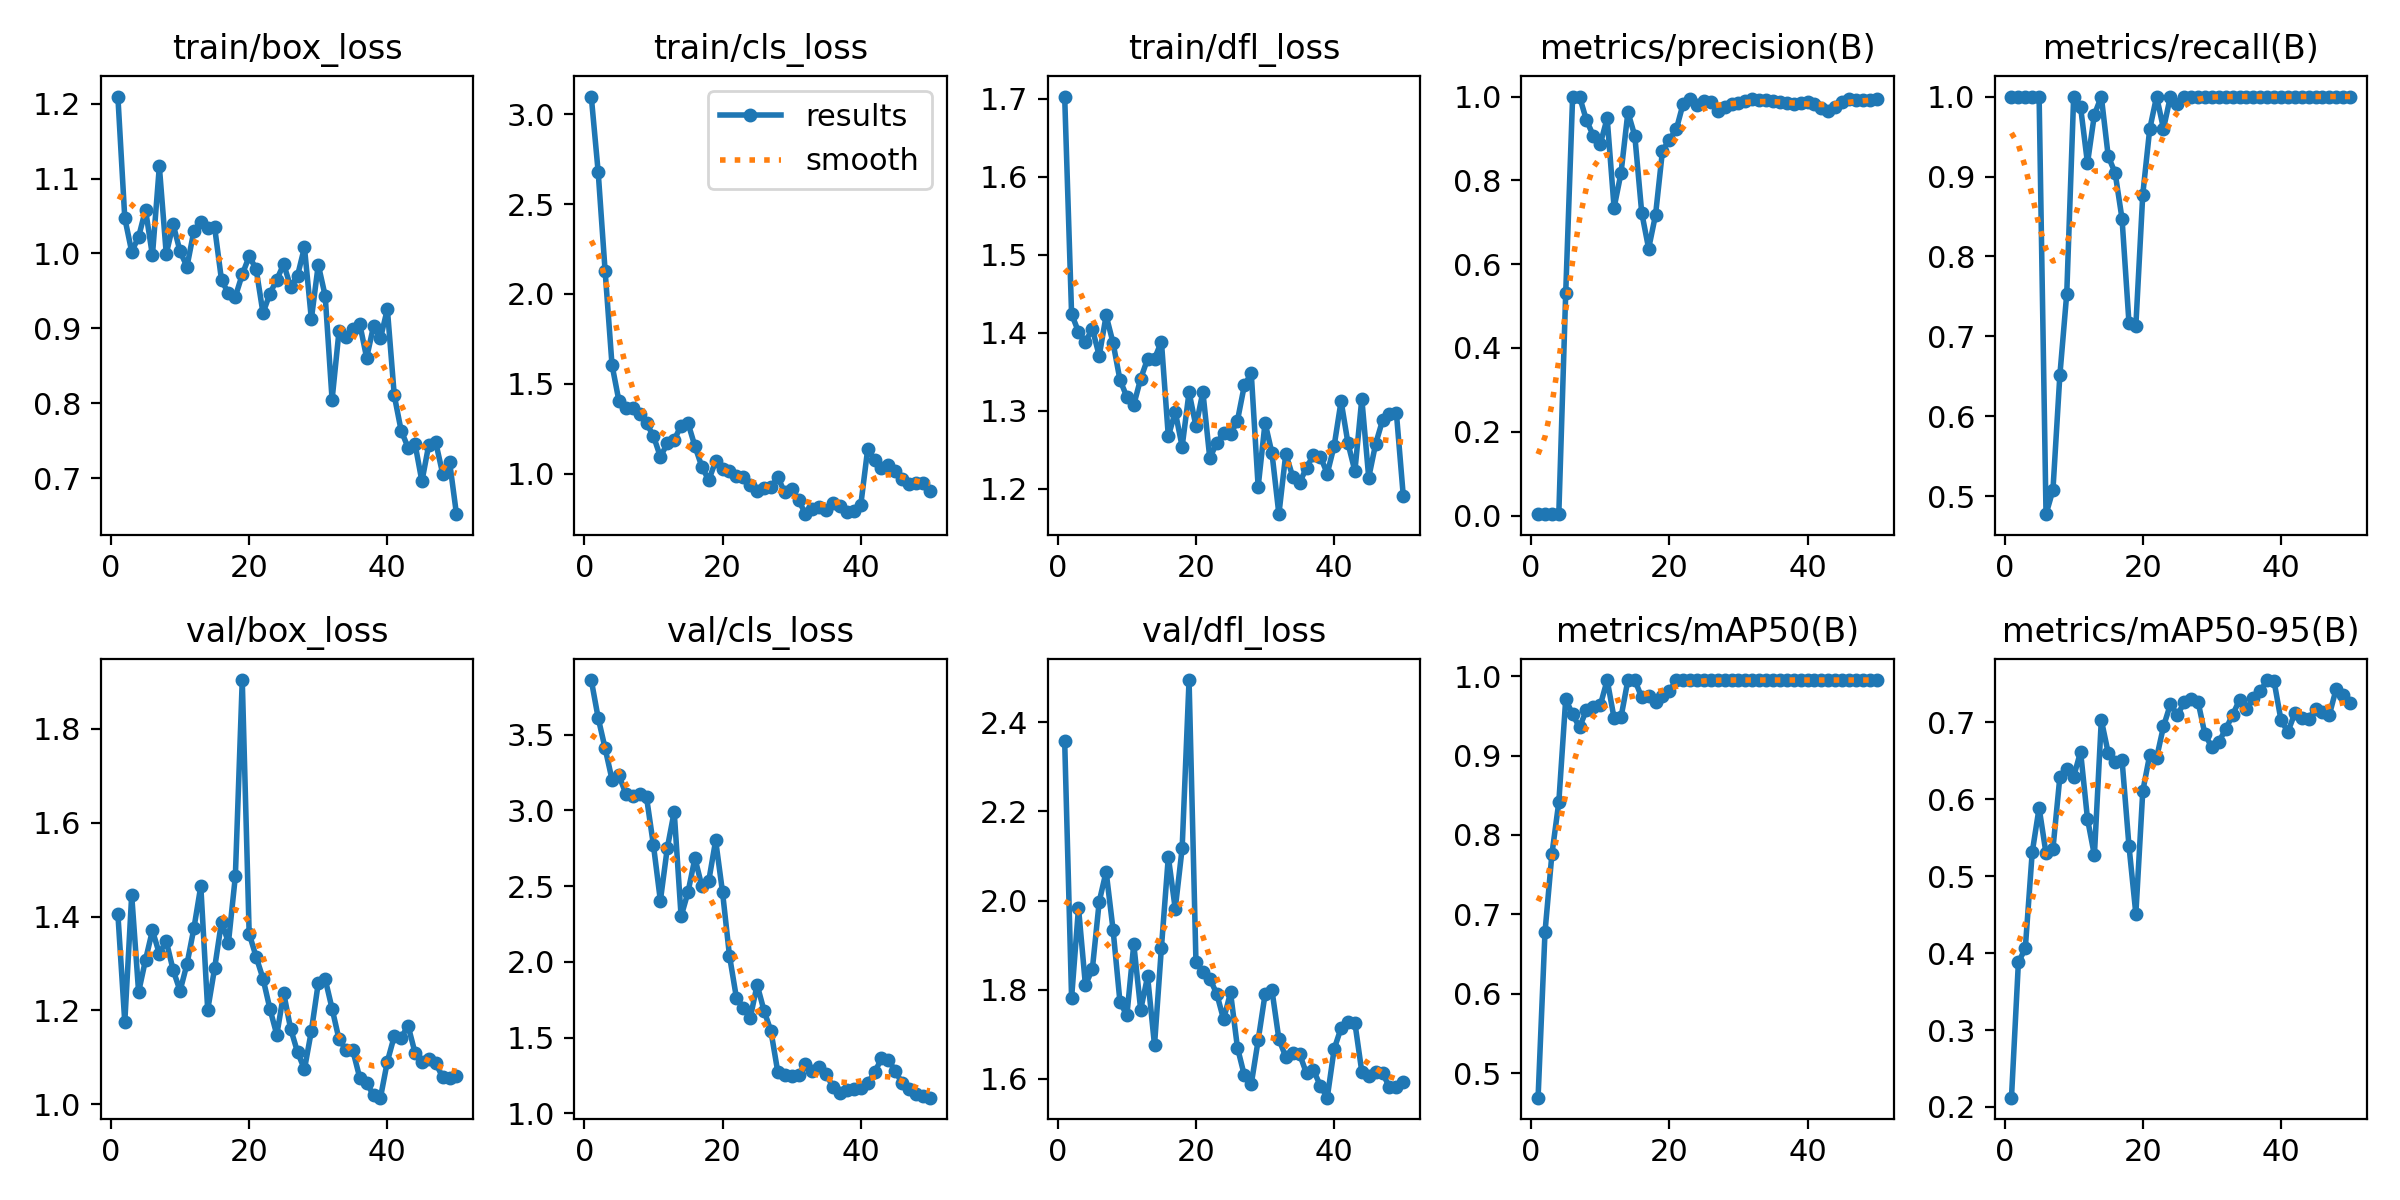

Data behind this chart, as committed beside it:
epoch, time, train/box_loss, train/cls_loss, train/dfl_loss, metrics/precision(B), metrics/recall(B), metrics/mAP50(B), metrics/mAP50-95(B), val/box_loss, val/cls_loss, val/dfl_loss, lr/pg0, lr/pg1, lr/pg2
1, 27.27, 1.21, 3.098, 1.703, 0.0033, 1, 0.4693, 0.2121, 1.406, 3.86, 2.358, 6.668e-05, 6.668e-05, 6.668e-05
2, 51.5, 1.047, 2.678, 1.424, 0.00335, 1, 0.6774, 0.3879, 1.175, 3.609, 1.781, 0.0001471, 0.0001471, 0.0001471
3, 77.44, 1.002, 2.129, 1.401, 0.00361, 1, 0.7758, 0.4062, 1.446, 3.41, 1.984, 0.0002241, 0.0002241, 0.0002241
4, 97.43, 1.022, 1.606, 1.388, 0.00344, 1, 0.8412, 0.5309, 1.239, 3.203, 1.811, 0.0002979, 0.0002979, 0.0002979
5, 117.9, 1.058, 1.405, 1.405, 0.5313, 1, 0.971, 0.5889, 1.308, 3.23, 1.845, 0.0003684, 0.0003684, 0.0003684
6, 137.7, 0.9973, 1.368, 1.37, 1, 0.4778, 0.9517, 0.5296, 1.37, 3.11, 1.998, 0.0004356, 0.0004356, 0.0004356
7, 160.1, 1.116, 1.363, 1.422, 1, 0.5079, 0.9356, 0.5355, 1.321, 3.096, 2.065, 0.0004994, 0.0004994, 0.0004994
8, 180.3, 0.9995, 1.331, 1.387, 0.9434, 0.6512, 0.9573, 0.6289, 1.348, 3.109, 1.935, 0.00056, 0.00056, 0.00056
9, 210.6, 1.039, 1.28, 1.34, 0.9066, 0.7537, 0.961, 0.639, 1.286, 3.085, 1.773, 0.0006173, 0.0006173, 0.0006173
10, 233.6, 1.003, 1.21, 1.318, 0.8868, 1, 0.9631, 0.6294, 1.242, 2.768, 1.742, 0.0006713, 0.0006713, 0.0006713
11, 256.4, 0.9825, 1.094, 1.308, 0.9482, 0.9869, 0.995, 0.6618, 1.299, 2.404, 1.902, 0.0007219, 0.0007219, 0.0007219
12, 277.3, 1.03, 1.169, 1.341, 0.7347, 0.9167, 0.947, 0.5745, 1.375, 2.75, 1.755, 0.0007693, 0.0007693, 0.0007693
13, 298.9, 1.042, 1.188, 1.366, 0.8172, 0.9774, 0.9481, 0.5271, 1.465, 2.991, 1.83, 0.0008134, 0.0008134, 0.0008134
14, 322.5, 1.033, 1.268, 1.367, 0.9626, 1, 0.995, 0.7031, 1.201, 2.299, 1.676, 0.0008542, 0.0008542, 0.0008542
15, 352, 1.035, 1.282, 1.389, 0.9062, 0.9254, 0.995, 0.6603, 1.29, 2.46, 1.895, 0.0008916, 0.0008916, 0.0008916
16, 379.8, 0.9643, 1.153, 1.267, 0.7227, 0.9045, 0.9731, 0.6484, 1.389, 2.684, 2.098, 0.0009258, 0.0009258, 0.0009258
17, 407.3, 0.9469, 1.039, 1.299, 0.6372, 0.8471, 0.9754, 0.6513, 1.345, 2.499, 1.981, 0.0009567, 0.0009567, 0.0009567
18, 433.3, 0.9424, 0.9641, 1.254, 0.7176, 0.7174, 0.9678, 0.5396, 1.486, 2.534, 2.117, 0.0009842, 0.0009842, 0.0009842
19, 463, 0.972, 1.071, 1.324, 0.8704, 0.7136, 0.975, 0.4509, 1.904, 2.801, 2.494, 0.001009, 0.001009, 0.001009
20, 485.7, 0.9961, 1.027, 1.28, 0.8972, 0.8774, 0.9811, 0.6105, 1.364, 2.458, 1.861, 0.001029, 0.001029, 0.001029
21, 510.9, 0.9796, 1.015, 1.324, 0.9215, 0.9589, 0.995, 0.6573, 1.315, 2.04, 1.84, 0.001007, 0.001007, 0.001007
22, 534.6, 0.9205, 0.9866, 1.239, 0.9834, 1, 0.995, 0.6538, 1.268, 1.764, 1.825, 0.0009739, 0.0009739, 0.0009739
23, 565.9, 0.9464, 0.9815, 1.259, 0.993, 0.9598, 0.995, 0.6947, 1.204, 1.696, 1.791, 0.0009409, 0.0009409, 0.0009409
24, 587, 0.9651, 0.9355, 1.271, 0.9799, 1, 0.995, 0.7235, 1.148, 1.628, 1.733, 0.0009078, 0.0009078, 0.0009078
25, 612.2, 0.9859, 0.9016, 1.27, 0.9889, 0.9912, 0.995, 0.7095, 1.237, 1.848, 1.794, 0.0008748, 0.0008748, 0.0008748
26, 641.8, 0.9554, 0.9204, 1.287, 0.988, 1, 0.995, 0.7259, 1.161, 1.677, 1.67, 0.0008418, 0.0008418, 0.0008418
27, 662, 0.9703, 0.9248, 1.332, 0.9666, 1, 0.995, 0.7307, 1.111, 1.543, 1.608, 0.0008088, 0.0008088, 0.0008088
28, 681.5, 1.008, 0.9807, 1.348, 0.9758, 1, 0.995, 0.7267, 1.074, 1.27, 1.588, 0.0007758, 0.0007758, 0.0007758
29, 702, 0.9124, 0.896, 1.202, 0.9822, 1, 0.995, 0.6844, 1.156, 1.251, 1.687, 0.0007428, 0.0007428, 0.0007428
30, 721.9, 0.9849, 0.9175, 1.285, 0.9835, 1, 0.995, 0.6676, 1.258, 1.247, 1.79, 0.0007098, 0.0007098, 0.0007098
31, 743.9, 0.9435, 0.8548, 1.246, 0.9882, 1, 0.995, 0.6743, 1.267, 1.254, 1.799, 0.0006768, 0.0006768, 0.0006768
32, 765.7, 0.8047, 0.7753, 1.167, 0.9942, 1, 0.995, 0.6912, 1.204, 1.323, 1.689, 0.0006438, 0.0006438, 0.0006438
33, 785.3, 0.8962, 0.805, 1.245, 0.9923, 1, 0.995, 0.7095, 1.138, 1.277, 1.649, 0.0006108, 0.0006108, 0.0006108
34, 805, 0.8884, 0.8157, 1.216, 0.9916, 1, 0.995, 0.7293, 1.116, 1.308, 1.658, 0.0005778, 0.0005778, 0.0005778
35, 824.7, 0.8996, 0.7984, 1.208, 0.9898, 1, 0.995, 0.7171, 1.115, 1.257, 1.656, 0.0005448, 0.0005448, 0.0005448
36, 845.1, 0.9059, 0.8382, 1.227, 0.9864, 1, 0.995, 0.7314, 1.057, 1.172, 1.612, 0.0005118, 0.0005118, 0.0005118
37, 865.2, 0.8608, 0.8187, 1.243, 0.9848, 1, 0.995, 0.7401, 1.046, 1.135, 1.62, 0.0004788, 0.0004788, 0.0004788
38, 885.1, 0.9029, 0.7859, 1.241, 0.983, 1, 0.995, 0.755, 1.019, 1.153, 1.585, 0.0004458, 0.0004458, 0.0004458
39, 906.4, 0.8867, 0.7939, 1.219, 0.9835, 1, 0.995, 0.7534, 1.014, 1.161, 1.558, 0.0004127, 0.0004127, 0.0004127
40, 927.6, 0.9257, 0.826, 1.255, 0.9871, 1, 0.995, 0.7029, 1.091, 1.165, 1.667, 0.0003797, 0.0003797, 0.0003797
41, 947.9, 0.8103, 1.137, 1.312, 0.9833, 1, 0.995, 0.6876, 1.145, 1.199, 1.714, 0.0003467, 0.0003467, 0.0003467
42, 968.1, 0.7631, 1.079, 1.258, 0.9726, 1, 0.995, 0.7116, 1.142, 1.269, 1.727, 0.0003137, 0.0003137, 0.0003137
43, 988, 0.7407, 1.032, 1.223, 0.9653, 1, 0.995, 0.706, 1.167, 1.362, 1.726, 0.0002807, 0.0002807, 0.0002807
44, 1008, 0.7457, 1.051, 1.315, 0.9759, 1, 0.995, 0.7044, 1.11, 1.354, 1.616, 0.0002477, 0.0002477, 0.0002477
45, 1029, 0.6955, 1.015, 1.214, 0.9863, 1, 0.995, 0.7176, 1.089, 1.277, 1.607, 0.0002147, 0.0002147, 0.0002147
46, 1049, 0.7448, 0.9707, 1.257, 0.9932, 1, 0.995, 0.7134, 1.096, 1.199, 1.616, 0.0001817, 0.0001817, 0.0001817
47, 1069, 0.7476, 0.9435, 1.288, 0.9922, 1, 0.995, 0.7097, 1.087, 1.163, 1.614, 0.0001487, 0.0001487, 0.0001487
48, 1089, 0.7059, 0.9504, 1.296, 0.9916, 1, 0.995, 0.7439, 1.058, 1.127, 1.581, 0.0001157, 0.0001157, 0.0001157
49, 1108, 0.7218, 0.9497, 1.298, 0.9929, 1, 0.995, 0.7356, 1.055, 1.116, 1.583, 8.26832e-05, 8.26832e-05, 8.26832e-05
50, 1129, 0.6517, 0.9034, 1.191, 0.9942, 1, 0.995, 0.7246, 1.06, 1.103, 1.592, 4.96766e-05, 4.96766e-05, 4.96766e-05
